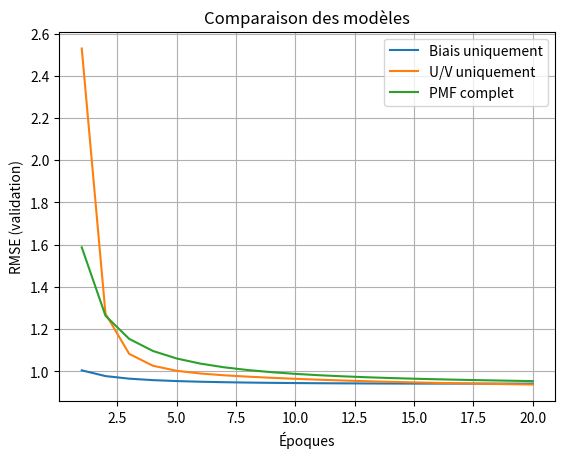

Generate this figure with matplotlib:
import matplotlib.pyplot as plt

epochs = list(range(1, 21))
rmse_bias = [1.0048, 0.9776, 0.9654, 0.9585, 0.9540, 0.9509, 0.9486, 0.9469, 0.9456, 0.9446, 0.9438, 0.9432, 0.9427, 0.9423, 0.9420, 0.9420, 0.9420, 0.9420, 0.9420, 0.9420]
rmse_uv = [2.5289, 1.2730, 1.0827, 1.0265, 1.0027, 0.9898, 0.9814, 0.9749, 0.9695, 0.9647, 0.9605, 0.9567, 0.9533, 0.9504, 0.9477, 0.9453, 0.9432, 0.9412, 0.9394, 0.9377, ]
rmse_pmf = [1.5873, 1.2634, 1.1537, 1.0965, 1.0609, 1.0367, 1.0192, 1.0062, 0.9961, 0.9881, 0.9817, 0.9765, 0.9721, 0.9684, 0.9652, 0.9624, 0.9600, 0.9578, 0.9557, 0.9539]

plt.plot(epochs, rmse_bias, label="Biais uniquement")
plt.plot(epochs, rmse_uv, label="U/V uniquement")
plt.plot(epochs, rmse_pmf, label="PMF complet")
plt.xlabel("Époques")
plt.ylabel("RMSE (validation)")
plt.legend()
plt.title("Comparaison des modèles")
plt.grid(True)
plt.show()
